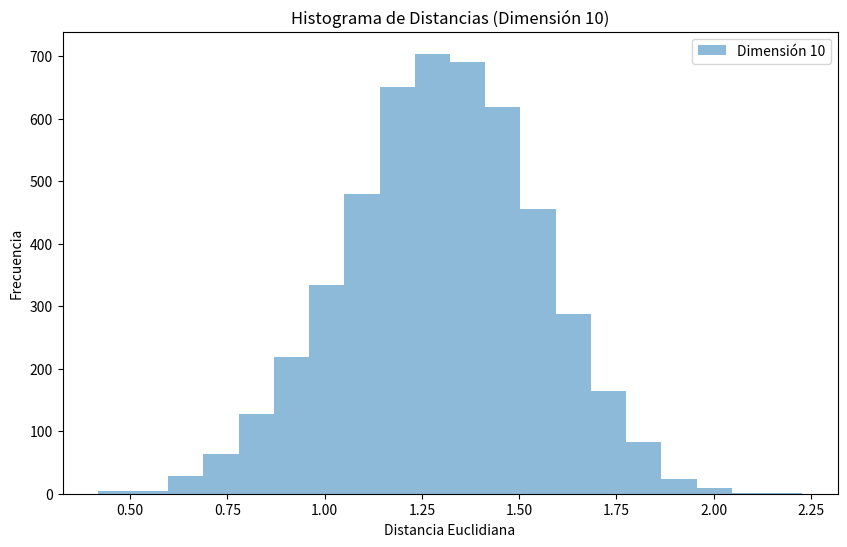
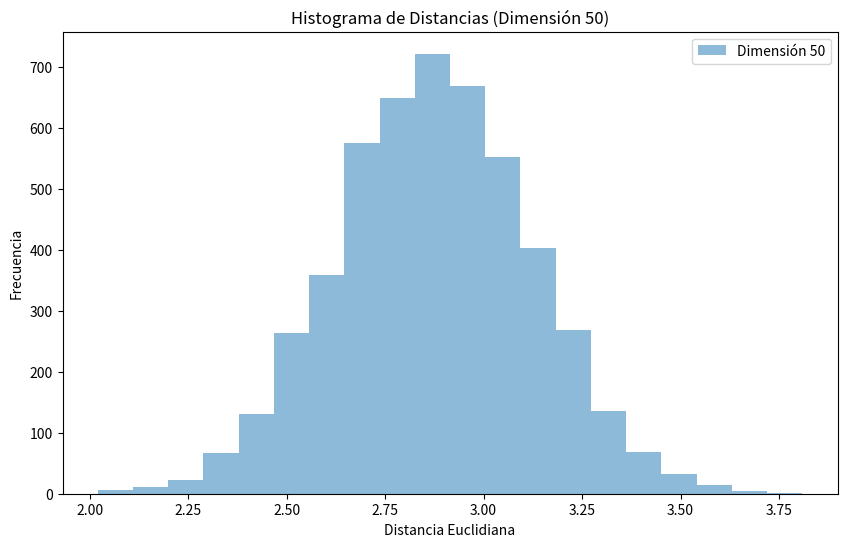
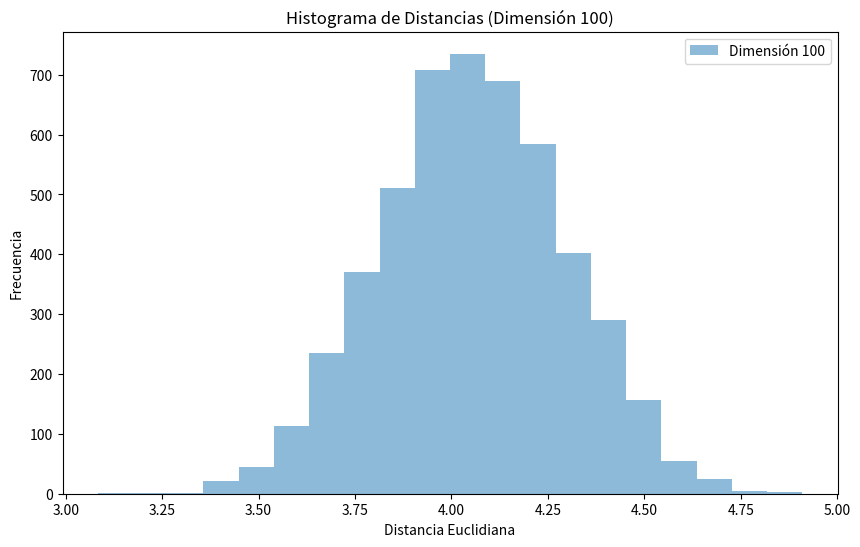
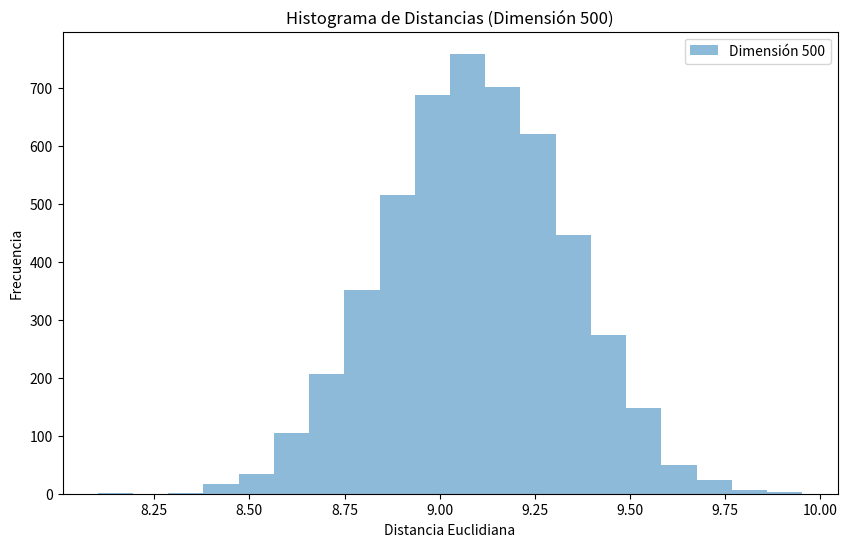
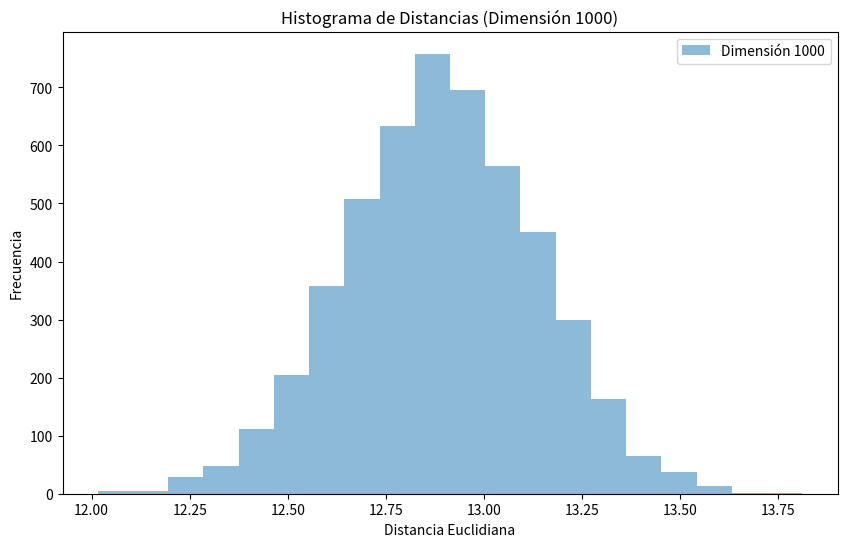
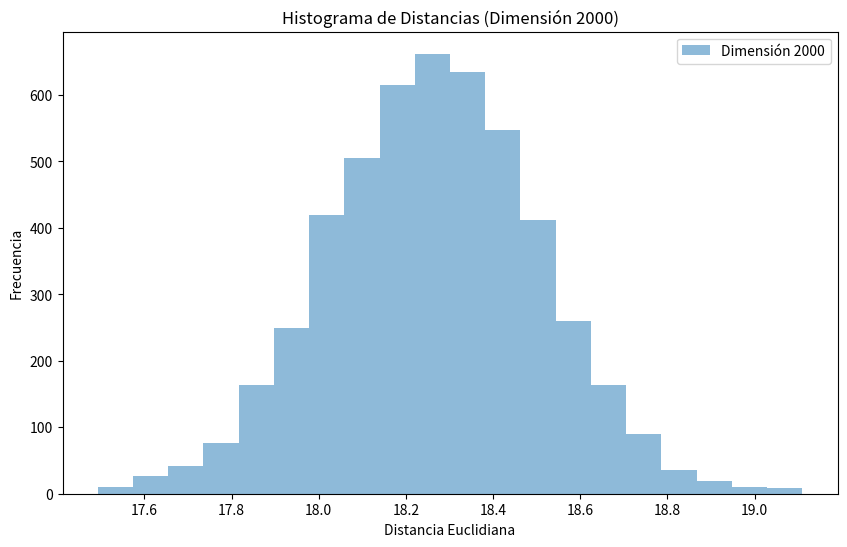
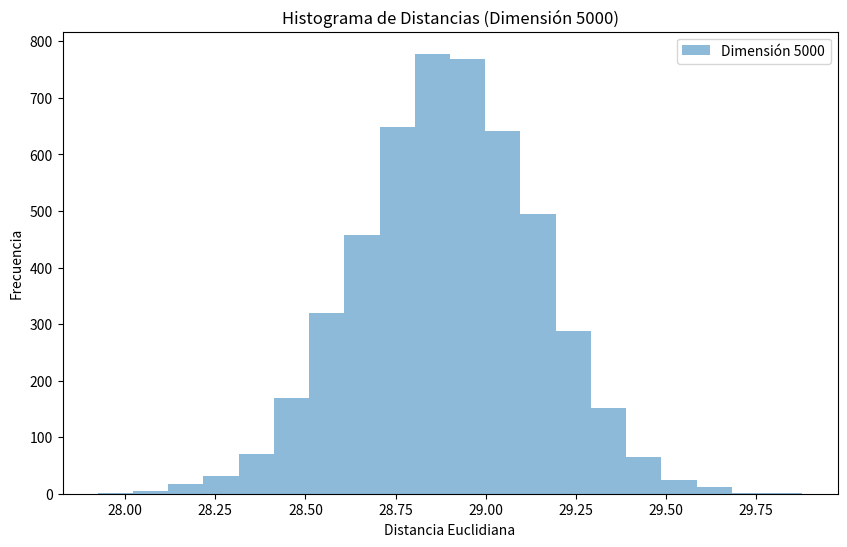

These charts were generated, in order, by the following Python code:
import numpy as np
import matplotlib.pyplot as plt

# Función para calcular la distancia Euclidiana entre dos puntos
def euclidean_distance(point1, point2):
    return np.sqrt(np.sum((point1 - point2) ** 2))

# Función para generar datos aleatorios en una dimensión d
def generate_data(dimension, num_points):
    return np.random.rand(num_points, dimension)

# Función para crear un histograma de distancias Euclidianas
def create_histogram(distances, dimension):
    plt.hist(distances, bins=20, alpha=0.5, label=f'Dimensión {dimension}')
    plt.xlabel('Distancia Euclidiana')
    plt.ylabel('Frecuencia')
    plt.legend()
    plt.title(f'Histograma de Distancias (Dimensión {dimension})')

if __name__ == "__main__":
    dimensions = [10, 50, 100, 500, 1000, 2000, 5000]
    num_points = 100

    for dimension in dimensions:
        data = generate_data(dimension, num_points)
        distances = []

        # Calcular todas las distancias entre pares de puntos
        for i in range(num_points):
            for j in range(i + 1, num_points):
                distance = euclidean_distance(data[i], data[j])
                distances.append(distance)

        plt.figure(figsize=(10, 6))
        create_histogram(distances, dimension)
    
    plt.show()
